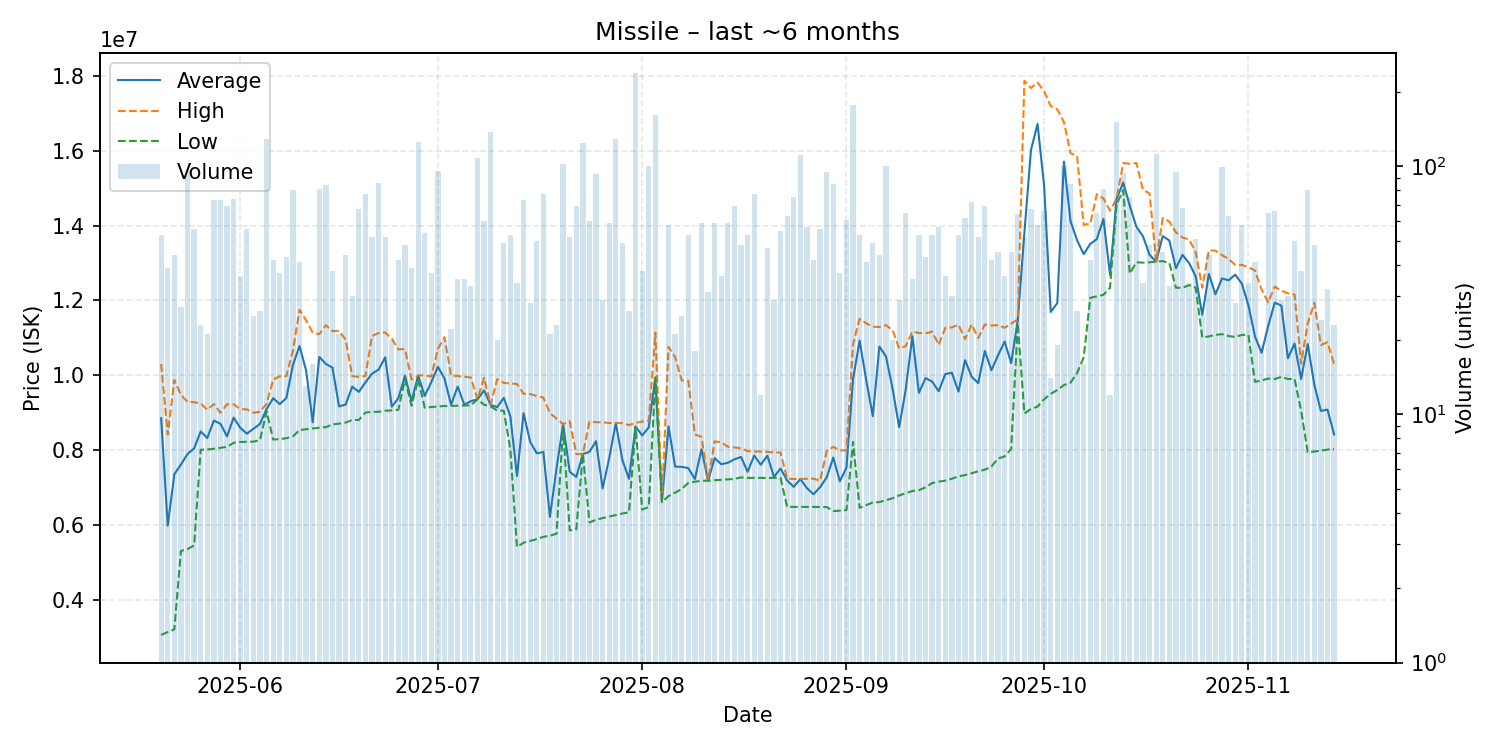

The file beside this chart, header and first rows:
date, average, highest, lowest, order_count, volume
2025-05-20, 8854547, 10300000, 3067500, 25, 53
2025-05-21, 5984718, 8419000, 3141000, 24, 39
2025-05-22, 7357295, 9875000, 3214000, 17, 44
2025-05-23, 7616778, 9476000, 5307000, 12, 27
2025-05-24, 7897907, 9291000, 5360000, 28, 97
2025-05-25, 8045893, 9283000, 5456500, 28, 56
2025-05-26, 8500130, 9248000, 8010000, 15, 23
2025-05-27, 8325667, 9082000, 8019000, 15, 21
2025-05-28, 8790986, 9234000, 8039000, 30, 73
2025-05-29, 8706438, 9000000, 8066000, 25, 73
2025-05-30, 8369290, 9227000, 8089500, 24, 69
2025-05-31, 8870514, 9226000, 8198000, 38, 74
2025-06-01, 8601250, 9099000, 8219000, 19, 36
2025-06-02, 8441196, 9090000, 8226500, 27, 56
2025-06-03, 8572280, 9000000, 8229500, 14, 25
2025-06-04, 8702154, 9030000, 8269000, 14, 26
2025-06-05, 9098000, 9237000, 9040000, 45, 129
2025-06-06, 9390833, 9887000, 8285000, 20, 42
2025-06-07, 9229784, 9975000, 8297000, 22, 37
2025-06-08, 9393605, 9980000, 8320000, 27, 43
2025-06-09, 10279800, 10660000, 8370000, 41, 80
2025-06-10, 10782463, 11750000, 8539000, 21, 41
2025-06-11, 10129846, 11470000, 8560000, 8, 13
2025-06-12, 8744688, 11140000, 8583000, 9, 16
2025-06-13, 10491580, 11100000, 8602000, 38, 81
2025-06-14, 10303738, 11340000, 8618000, 31, 84
2025-06-15, 10206447, 11180000, 8689000, 18, 38
2025-06-16, 9170810, 11190000, 8709000, 12, 21
2025-06-17, 9220341, 10950000, 8739000, 19, 44
2025-06-18, 9697667, 9976000, 8806000, 19, 30
2025-06-19, 9558627, 9960000, 8808000, 28, 67
2025-06-20, 9811779, 9983000, 9006000, 25, 77
2025-06-21, 10044308, 11050000, 9023000, 19, 52
2025-06-22, 10152488, 11130000, 9027000, 33, 86
2025-06-23, 10482250, 11145000, 9055000, 26, 52
2025-06-24, 9162100, 10980000, 9064000, 12, 20
2025-06-25, 9392024, 10695000, 9081000, 21, 42
2025-06-26, 9990729, 10700000, 9897000, 19, 48
2025-06-27, 9308615, 9893000, 9189000, 19, 39
2025-06-28, 9997000, 9997000, 9891000, 33, 125
2025-06-29, 9451000, 10000000, 9135000, 20, 54
2025-06-30, 9817784, 9969000, 9154000, 16, 37
2025-07-01, 10229583, 10710000, 9168000, 29, 96
2025-07-02, 9916100, 11020000, 9182000, 11, 20
2025-07-03, 9216000, 9991000, 9184500, 11, 22
2025-07-04, 9700686, 9985000, 9188000, 16, 35
2025-07-05, 9217286, 9961000, 9196000, 11, 35
2025-07-06, 9309606, 9944000, 9196000, 13, 33
2025-07-07, 9360000, 9360000, 9360000, 21, 108
2025-07-08, 9598100, 9930000, 9214500, 24, 60
2025-07-09, 9214000, 9217500, 9169000, 25, 138
2025-07-10, 9147950, 9897000, 9060000, 13, 20
2025-07-11, 9399469, 9799000, 9054000, 17, 49
2025-07-12, 8897943, 9780000, 8016000, 20, 53
2025-07-13, 7311618, 9770000, 5414000, 16, 34
2025-07-14, 8990027, 9507000, 5530000, 19, 73
2025-07-15, 8223893, 9499000, 5578000, 16, 28
2025-07-16, 7918560, 9449000, 5624000, 20, 50
2025-07-17, 7951727, 9406000, 5686000, 34, 77
2025-07-18, 6219703, 8994000, 5716000, 10, 21
... 119 more rows
